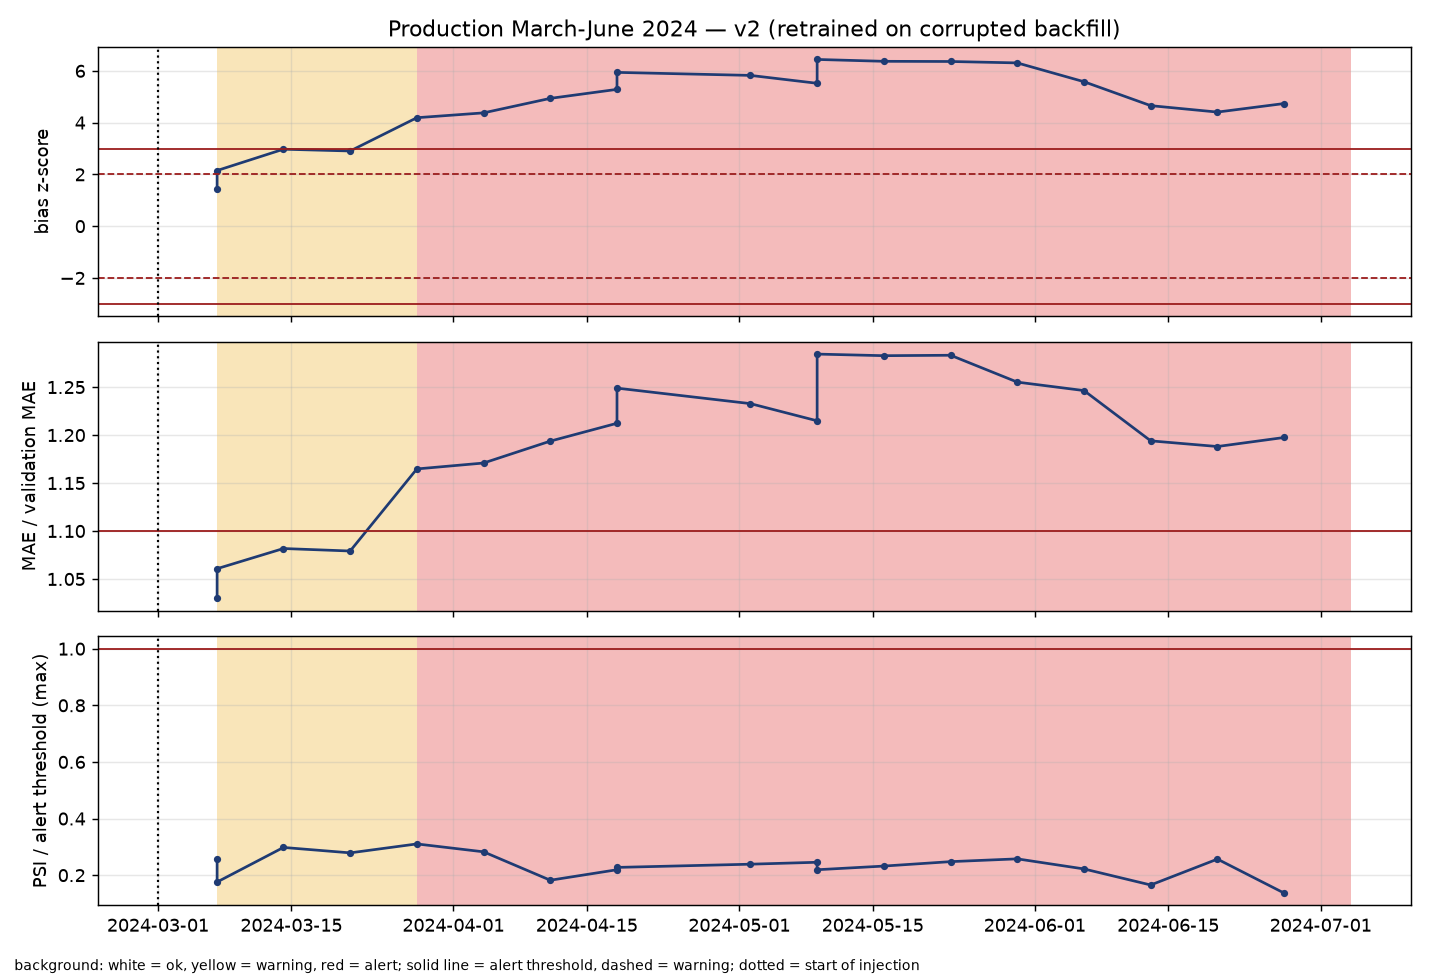

Source data for this figure (header and first rows):
step, event_id, event_name, event_start, status, psi_max, psi_max_feature, psi_ratio_max, psi_form_rel_short, psi_form_rel_long, psi_form_rel_xlong, psi_form_ewm, psi_form_ewm_slow, psi_days_since_last, psi_course_rel_mean, psi_fc_temp_mean, psi_fc_humidity_mean, psi_fc_precip_sum, psi_fc_wind_mean, psi_fc_gust_max, mae, mae_ratio, bias, bias_z
0, 401580338, Arnold Palmer Invitational pres. by Mast…, 2024-03-07 05:00:00+00:00, ok, 0.4008, fc_wind_mean, 0.2559, 0.01082, 0.04619, 0.04645, 0.04488, 0.06051, 0.1545, 0.1363, 0.5448, 0.1655, 0.1814, 0.4008, 0.3976, 2.329, 1.03, 0.4378, 1.451
1, 401580339, Puerto Rico Open, 2024-03-07 05:00:00+00:00, warning, 0.2754, fc_wind_mean, 0.1758, 0.01736, 0.02915, 0.03114, 0.02609, 0.03698, 0.09384, 0.1036, 0.6971, 0.334, 0.003593, 0.2754, 0.2519, 2.399, 1.061, 0.6486, 2.15
2, 401580340, THE PLAYERS Championship, 2024-03-14 04:00:00+00:00, warning, 0.8347, fc_humidity_mean, 0.298, 0.02088, 0.05276, 0.04613, 0.04482, 0.05674, 0.07062, 0.1824, 0.6437, 0.8347, 0.004221, 0.2285, 0.1582, 2.446, 1.082, 0.8969, 2.973
3, 401580341, Valspar Championship, 2024-03-21 04:00:00+00:00, warning, 0.781, fc_humidity_mean, 0.2788, 0.02767, 0.04892, 0.01387, 0.04441, 0.03835, 0.09612, 0.1316, 0.3214, 0.781, 0.007678, 0.1574, 0.1649, 2.44, 1.079, 0.8763, 2.904
4, 401580342, Texas Children's Houston Open, 2024-03-28 04:00:00+00:00, alert, 0.8693, fc_humidity_mean, 0.3104, 0.03079, 0.05036, 0.01225, 0.04695, 0.03507, 0.05873, 0.1015, 0.2894, 0.8693, 0.003727, 0.1613, 0.2116, 2.634, 1.165, 1.264, 4.19
5, 401580343, Valero Texas Open, 2024-04-04 04:00:00+00:00, alert, 0.07062, form_rel_long, 0.2825, 0.03432, 0.07062, 0.02306, 0.069, 0.06061, 0.07435, 0.08684, 0.3559, 0.1134, 0.001192, 0.1873, 0.3885, 2.648, 1.171, 1.321, 4.377
6, 401580344, Masters Tournament, 2024-04-11 04:00:00+00:00, alert, 0.1215, course_rel_mean, 0.1821, 0.02011, 0.04278, 0.01789, 0.03892, 0.04254, 0.09767, 0.1215, 0.3127, 0.1446, 0.00196, 0.2247, 0.3628, 2.699, 1.194, 1.49, 4.937
7, 401580345, RBC Heritage, 2024-04-18 04:00:00+00:00, alert, 0.1462, course_rel_mean, 0.2192, 0.01346, 0.0445, 0.03483, 0.03814, 0.05382, 0.06297, 0.1462, 0.282, 0.1126, 0.002852, 0.169, 0.3879, 2.741, 1.212, 1.595, 5.285
8, 401580346, Corales Puntacana Championship, 2024-04-18 04:00:00+00:00, alert, 0.05686, form_rel_long, 0.2274, 0.01765, 0.05686, 0.02247, 0.04611, 0.04508, 0.09133, 0.0963, 0.3541, 0.2171, 0.04753, 0.2771, 0.5553, 2.824, 1.249, 1.793, 5.941
9, 401580348, THE CJ CUP Byron Nelson, 2024-05-02 04:00:00+00:00, alert, 0.0597, form_rel_long, 0.2388, 0.01678, 0.0597, 0.01731, 0.05567, 0.05075, 0.1187, 0.1126, 0.342, 0.219, 0.004724, 0.2005, 0.2684, 2.788, 1.233, 1.757, 5.824
10, 401580349, Wells Fargo Championship, 2024-05-09 04:00:00+00:00, alert, 0.0614, form_rel_long, 0.2456, 0.02093, 0.0614, 0.02768, 0.05793, 0.04698, 0.07071, 0.1138, 0.344, 0.2506, 0.002865, 0.2092, 0.4045, 2.747, 1.215, 1.665, 5.519
11, 401580350, Myrtle Beach Classic, 2024-05-09 04:00:00+00:00, alert, 0.05481, form_rel_long, 0.2192, 0.02173, 0.05481, 0.03021, 0.04994, 0.03689, 0.03895, 0.03677, 0.4365, 0.3093, 0.0007827, 0.3013, 0.5385, 2.904, 1.284, 1.943, 6.441
12, 401580351, PGA Championship, 2024-05-16 04:00:00+00:00, alert, 0.9321, fc_temp_mean, 0.2322, 0.01425, 0.0371, 0.04694, 0.03926, 0.03392, 0.0134, 0.0233, 0.9321, 0.2534, 0.003009, 0.1252, 0.3429, 2.901, 1.283, 1.922, 6.369
13, 401580352, Charles Schwab Challenge, 2024-05-23 04:00:00+00:00, alert, 0.9949, fc_temp_mean, 0.2478, 0.01238, 0.04098, 0.05278, 0.04159, 0.0366, 0.04473, 0.01735, 0.9949, 0.2046, 0.004015, 0.2083, 0.3312, 2.902, 1.283, 1.919, 6.362
14, 401580353, RBC Canadian Open, 2024-05-30 04:00:00+00:00, alert, 0.06441, form_rel_long, 0.2576, 0.02147, 0.06441, 0.04154, 0.06165, 0.04361, 0.03077, 0.03188, 0.2898, 0.1693, 0.007375, 0.2287, 0.218, 2.838, 1.255, 1.903, 6.307
15, 401580354, the Memorial Tournament pres. by Workday, 2024-06-06 04:00:00+00:00, alert, 0.05551, form_rel_long, 0.222, 0.01526, 0.05551, 0.04691, 0.04691, 0.03826, 0.03397, 0.029, 0.2855, 0.1046, 0.005995, 0.2053, 0.3043, 2.818, 1.246, 1.684, 5.58
16, 401580355, U.S. Open, 2024-06-13 04:00:00+00:00, alert, 0.04133, form_rel_long, 0.1653, 0.01187, 0.04133, 0.05898, 0.03058, 0.03972, 0.02814, 0.1027, 0.2917, 0.1211, 0.02467, 0.1049, 0.2452, 2.7, 1.194, 1.405, 4.656
17, 401580356, Travelers Championship, 2024-06-20 04:00:00+00:00, alert, 0.1086, form_rel_xlong, 0.2568, 0.01252, 0.04519, 0.1086, 0.03481, 0.06939, 0.05184, 0.1148, 0.32, 0.1325, 0.0162, 0.08535, 0.276, 2.687, 1.188, 1.33, 4.408
18, 401580357, Rocket Mortgage Classic, 2024-06-27 04:00:00+00:00, alert, 0.04088, form_ewm_slow, 0.1367, 0.006139, 0.03038, 0.05347, 0.01735, 0.04088, 0.0642, 0.0894, 0.2547, 0.1092, 0.0205, 0.07434, 0.265, 2.708, 1.197, 1.429, 4.738
